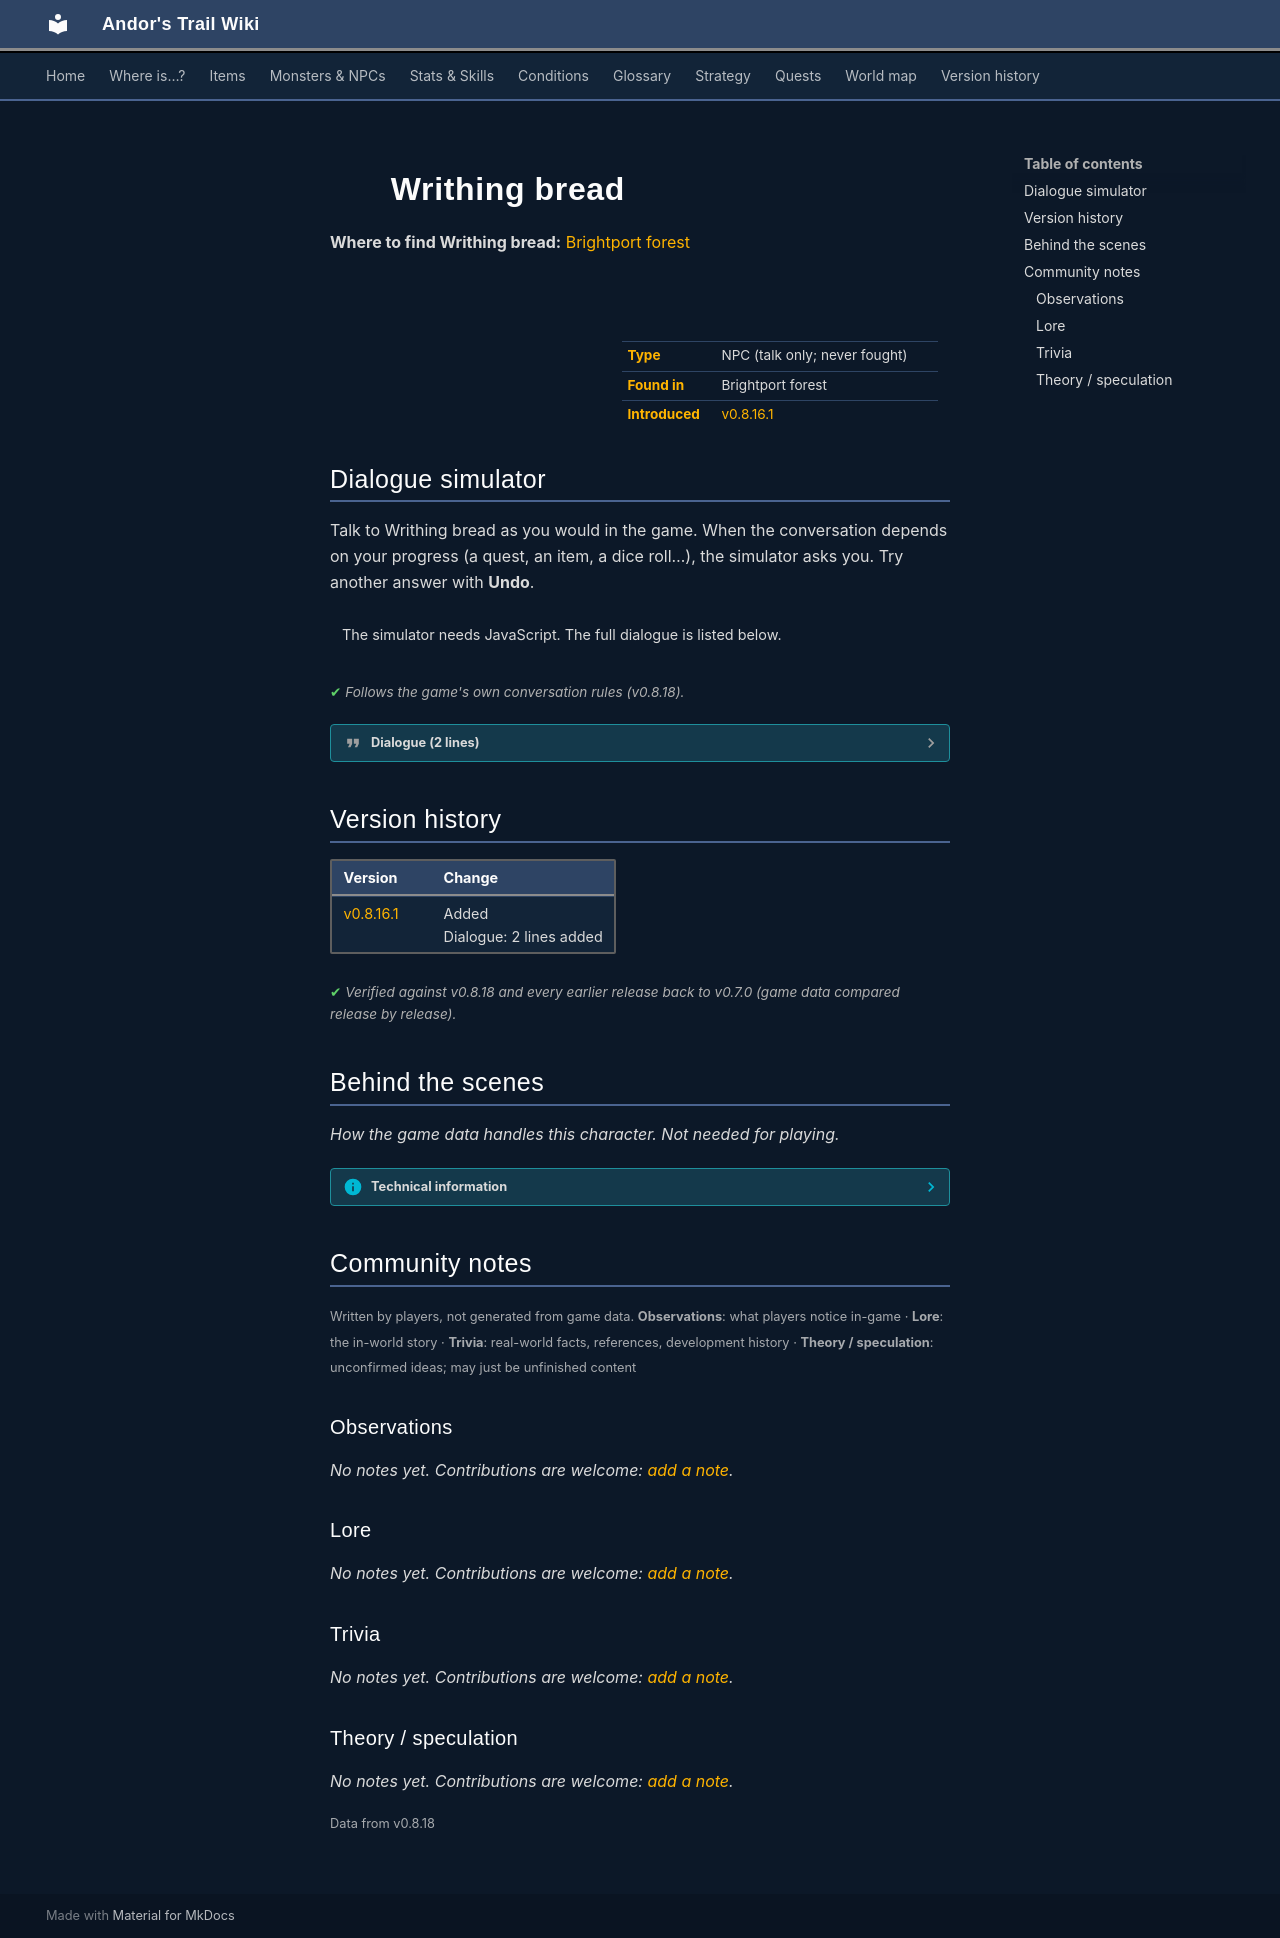

repository: asdfghjkl628/Andor-s-Trail-Wikiiii · page: monsters/breadgolem1/index.html · generator: mkdocs

---
description: "Writhing bread is a non-player character (NPC) in Andor's Trail, found in Brightport forest."
---

# ![](../assets/icons/monsters/monsters_tometik10_5.png){ .sprite } Writhing bread

**Where to find Writhing bread:** [Brightport forest](../maps/brightport_forest.md#pin-npc-breadgolem1)

<div class="infobox" markdown>

<p class="ib-img"><img class="sprite" src="../../assets/icons/monsters/monsters_tometik10_5.png" alt=""></p>

| | |
|---|---|
| **Type** | NPC (talk only; never fought) |
| **Found in** | Brightport forest |
| **Introduced** | [v0.8.16.1](../versions/0.8.16.1.md) |

</div>

## Dialogue simulator

Talk to Writhing bread as you would in the game. When the conversation depends on your progress (a quest, an item, a dice roll…), the simulator asks you. Try another answer with **Undo**.

<div class="dlg-sim" data-src="../../assets/dialogue/brightport_breadgolem1.json" data-npc="Writhing bread" markdown="0"><noscript>The simulator needs JavaScript. The full dialogue is listed below.</noscript></div>

<p class="verified">Follows the game's own conversation rules (v0.8.18).</p>

??? quote "Dialogue (2 lines)"

    *Exactly as in the game files. Each line appears once; links jump to where a choice leads.*

    <span id="d-brightport_breadgolem1"></span>**`brightport_breadgolem1`** Writhing bread: “[The mass of pulsating dough is slowly expanding.]”

    - Next → [brightport_breadgolem2](#d-brightport_breadgolem2)

    <span id="d-brightport_breadgolem2"></span>**`brightport_breadgolem2`** [Bryma](../monsters/brightportnpc7.md): “Please stay away from the bread; you will mess up the leavening process.”

    - “Yuck, that looks nothing like bread.” → *conversation ends*
    - “Sorry, I didn't know.” → *conversation ends*



## Version history

| Version | Change |
|---|---|
| [v0.8.16.1](../versions/0.8.16.1.md) | Added<br>Dialogue: 2 lines added |

<p class="verified">Verified against v0.8.18 and every earlier release back to v0.7.0 (game data compared release by release).</p>


## Behind the scenes

*How the game data handles this character. Not needed for playing.*

??? info "Technical information"

    | | |
    |---|---|
    | Entry ID | `breadgolem1` |
    | Type (wiki) | NPC |
    | Spawn group | `breadgolem1` |
    | Loot table | – |
    | Conversation | `brightport_breadgolem1` |
    | Faction | – |
    | Movement | – |
    | Icon | `monsters_tometik10:5` |
    | Defined in | `res/raw/monsterlist_brightport.json` |

    Raw data:

    ```json
    {
     "id": "breadgolem1",
     "name": "Writhing bread",
     "iconID": "monsters_tometik10:5",
     "phraseID": "brightport_breadgolem1"
    }
    ```


## Community notes

<small>Written by players, not generated from game data. **Observations**: what players notice in-game · **Lore**: the in-world story · **Trivia**: real-world facts, references, development history · **Theory / speculation**: unconfirmed ideas; may just be unfinished content</small>

### Observations

*No notes yet. Contributions are welcome: [add a note](https://github.com/asdfghjkl628/Andor-s-Trail-Wikiiii/new/main/notes/monsters?filename=breadgolem1.md&value=%23%23%20Observations%0A%0A%3C%21--%20what%20players%20notice%20in-game%20--%3E%0A%0A%23%23%20Lore%0A%0A%3C%21--%20the%20in-world%20story%20--%3E%0A%0A%23%23%20Trivia%0A%0A%3C%21--%20real-world%20facts%2C%20references%2C%20development%20history%20--%3E%0A%0A%23%23%20Theory%20/%20speculation%0A%0A%3C%21--%20unconfirmed%20ideas%3B%20may%20just%20be%20unfinished%20content%20--%3E%0A).*

### Lore

*No notes yet. Contributions are welcome: [add a note](https://github.com/asdfghjkl628/Andor-s-Trail-Wikiiii/new/main/notes/monsters?filename=breadgolem1.md&value=%23%23%20Observations%0A%0A%3C%21--%20what%20players%20notice%20in-game%20--%3E%0A%0A%23%23%20Lore%0A%0A%3C%21--%20the%20in-world%20story%20--%3E%0A%0A%23%23%20Trivia%0A%0A%3C%21--%20real-world%20facts%2C%20references%2C%20development%20history%20--%3E%0A%0A%23%23%20Theory%20/%20speculation%0A%0A%3C%21--%20unconfirmed%20ideas%3B%20may%20just%20be%20unfinished%20content%20--%3E%0A).*

### Trivia

*No notes yet. Contributions are welcome: [add a note](https://github.com/asdfghjkl628/Andor-s-Trail-Wikiiii/new/main/notes/monsters?filename=breadgolem1.md&value=%23%23%20Observations%0A%0A%3C%21--%20what%20players%20notice%20in-game%20--%3E%0A%0A%23%23%20Lore%0A%0A%3C%21--%20the%20in-world%20story%20--%3E%0A%0A%23%23%20Trivia%0A%0A%3C%21--%20real-world%20facts%2C%20references%2C%20development%20history%20--%3E%0A%0A%23%23%20Theory%20/%20speculation%0A%0A%3C%21--%20unconfirmed%20ideas%3B%20may%20just%20be%20unfinished%20content%20--%3E%0A).*

### Theory / speculation

*No notes yet. Contributions are welcome: [add a note](https://github.com/asdfghjkl628/Andor-s-Trail-Wikiiii/new/main/notes/monsters?filename=breadgolem1.md&value=%23%23%20Observations%0A%0A%3C%21--%20what%20players%20notice%20in-game%20--%3E%0A%0A%23%23%20Lore%0A%0A%3C%21--%20the%20in-world%20story%20--%3E%0A%0A%23%23%20Trivia%0A%0A%3C%21--%20real-world%20facts%2C%20references%2C%20development%20history%20--%3E%0A%0A%23%23%20Theory%20/%20speculation%0A%0A%3C%21--%20unconfirmed%20ideas%3B%20may%20just%20be%20unfinished%20content%20--%3E%0A).*


<small>Data from v0.8.18</small>
